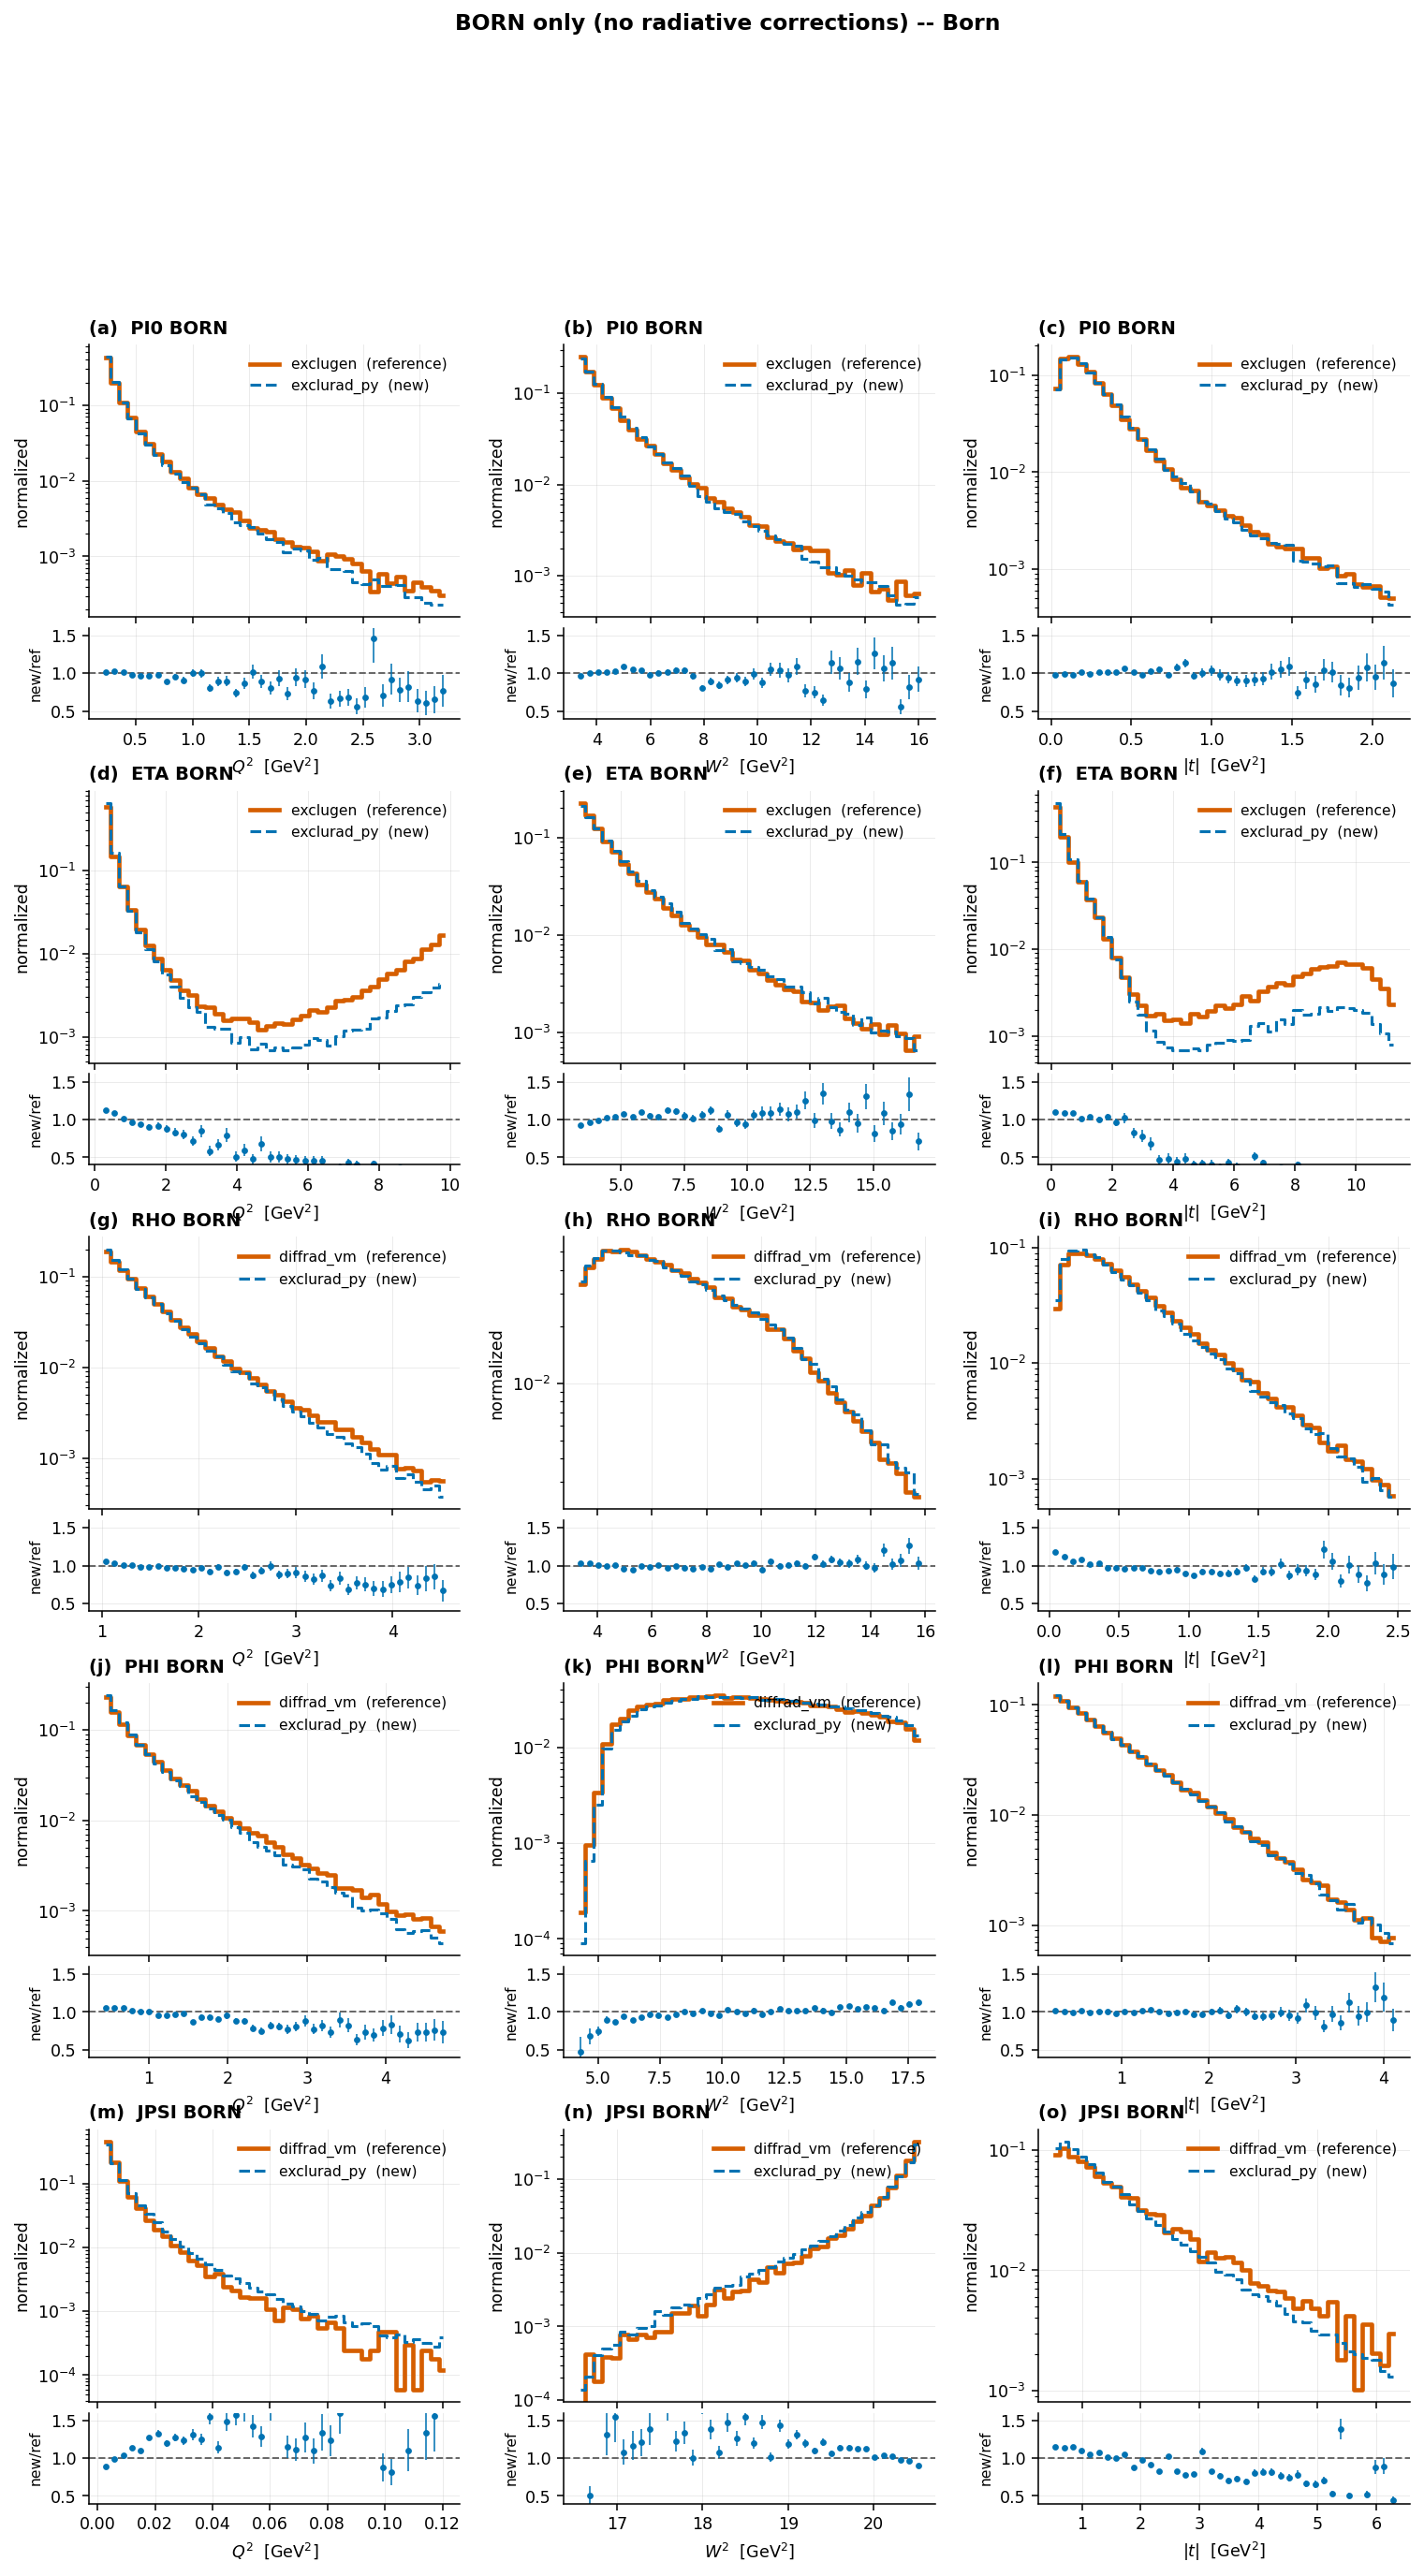

The script that saved this image:
"""Born-only comparison: exclurad_py vs exclugen (pi0, eta) and diffrad_vm (rho, phi, jpsi).

No radiative corrections anywhere -- so any disagreement here is the Born
cross section, the virtual-photon flux convention, or the phase-space
sampling.  It cannot be the radiative tail.  That is the whole point.

Cuts are matched on both sides:
 * y, xB and (jpsi) |p|/theta of e', proton and both decay daughters are
   applied to exclurad_py at generation, from the reference run cards;
 * for exclugen the reference itself runs itarg=1 (external radiator), so
   events are required to have 10.6 - e_eff < 1 MeV, which keeps 96.9% of
   them and removes the external-radiation confound;
 * both samples are then restricted to the (Q2, W2, |t|) overlap.
All samples are UNWEIGHTED on both sides.
"""
import os, sys, glob
import numpy as np
import matplotlib
matplotlib.use("Agg")
import matplotlib.pyplot as plt

BLUE, VERM, GREY = "#0072B2", "#D55E00", "#666666"
plt.rcParams.update({"font.size": 9, "axes.grid": True, "grid.alpha": 0.25,
                     "grid.linewidth": 0.5, "axes.spines.top": False,
                     "axes.spines.right": False, "figure.dpi": 140})
P = os.path.dirname(os.path.abspath(__file__))
M = 0.93827208816
E0 = 10.6

MESON_PID = {"pi0": 111, "eta": 221, "rho": 113, "phi": 333, "jpsi": 443}


def read_lund(path, meson_pid, need_eeff=False, max_ev=None):
    Q2 = []; W2 = []; t = []; keep = []
    with open(path) as fh:
        while True:
            l = fh.readline()
            if not l:
                break
            if l.startswith("#"):
                continue
            f = l.split()
            if len(f) < 10:
                continue
            try:
                npart = int(f[0])
            except ValueError:
                continue
            hdr_kin = len(f) >= 15
            scat = None; rec = None; eeff = E0
            for i in range(npart):
                p = fh.readline().split()
                if len(p) < 11:
                    continue
                pid = int(p[3]); st = int(p[2])
                px, py, pz, E = map(float, p[6:10])
                if i == 0 and st == 0 and pid == 11:
                    eeff = E        # exclugen writes a beam DOC line (status 0)
                elif pid == 11 and st == 1 and scat is None:
                    scat = (E, px, py, pz)
                elif pid == 2212:
                    rec = (E, px, py, pz)
            if scat is None or rec is None:
                continue
            if hdr_kin:
                W2.append(float(f[12])); Q2.append(float(f[13]))
            else:
                E, px, py, pz = scat
                q2 = 2 * E0 * E - 2 * E0 * pz
                nu = E0 - E
                Q2.append(q2); W2.append(M * M + 2 * M * nu - q2)
            t.append(2 * M * M - 2 * M * rec[0])
            keep.append((E0 - eeff) < 1e-3 if need_eeff else True)
            if max_ev and len(Q2) >= max_ev:
                break
    m = np.array(keep, dtype=bool)
    return (np.array(Q2)[m], np.array(W2)[m], -np.array(t)[m])


REF = {
 "pi0":  ("exclugen", sorted(glob.glob("/Volumes/wd_14tb/mc/exclugen/pi0/20260810_10.6_born_osg_v2/osg/*.lund")), True),
 "eta":  ("exclugen", sorted(glob.glob("/Volumes/wd_14tb/mc/exclugen/eta/20260810_10.6_born_osg_v2/osg/*.lund")), True),
 "rho":  ("diffrad_vm", ["/Users/vpk/MC_vector_mesons/samples_v2/rho_born_100k.lund"], False),
 "phi":  ("diffrad_vm", ["/Users/vpk/MC_vector_mesons/samples_v2/phi_born_100k.lund"], False),
 "jpsi": ("diffrad_vm", ["/Users/vpk/MC_vector_mesons/samples_v2/jpsi_born_100k.lund"], False),
}

def mine_files(ch):
    d = f"/Volumes/wd_14tb/mc/exclurad_py/{ch}/20260813_10.6_born_v1/lund"
    return sorted(glob.glob(f"{d}/{ch}_exclurad_py_born_10.6GeV*.lund"))

# Split by reference: pseudoscalars are compared to exclugen, vector
# mesons to diffrad_vm.  Two pages rather than one, since the groups share
# neither the reference nor the physics.
GROUPS = {"ps": ["pi0", "eta"], "vm": ["rho", "phi", "jpsi"]}
args = [a for a in sys.argv[1:] if not a.startswith("-")]
if args and args[0] in GROUPS:
    chans = [c for c in GROUPS[args[0]] if mine_files(c)]
    OUTNAME = f"compare_born_{args[0]}.png"
    TITLE = ("pseudoscalar mesons vs exclugen" if args[0] == "ps"
             else "vector mesons vs diffrad_vm")
else:
    chans = [c for c in args or list(REF) if mine_files(c)]
    OUTNAME, TITLE = "compare_born.png", "Born"
from matplotlib.gridspec import GridSpec

nrow = len(chans)
# 3 rows per channel: histogram, ratio, and a blank spacer so the next
# channel's title does not land on the previous ratio panel.
fig = plt.figure(figsize=(13, 4.4 * nrow))
gs = GridSpec(3 * nrow, 3, figure=fig,
              height_ratios=[3, 1, 0.55] * nrow, hspace=0.08, wspace=0.28)

for row, ch in enumerate(chans):
    refname, files, need_eeff = REF[ch]
    mp = [read_lund(f, MESON_PID[ch]) for f in mine_files(ch)]
    mine = tuple(np.concatenate([q[i] for q in mp]) for i in range(3))
    parts = [read_lund(f, MESON_PID[ch], need_eeff) for f in files]
    ref = tuple(np.concatenate([p_[i] for p_ in parts]) for i in range(3))

    # Cards now carry the reference's own limits on every variable, so the
    # two samples occupy the same volume and NO overlap restriction is
    # applied.  Restricting after the fact hid differences and left room for
    # normalization errors -- when integrated distributions are compared,
    # everything has to be the same by construction, not by post-selection.
    lo = [min(mine[i].min(), ref[i].min()) for i in range(3)]
    hi = [max(mine[i].max(), ref[i].max()) for i in range(3)]
    mm = np.ones(len(mine[0]), bool); rm = np.ones(len(ref[0]), bool)

    print(f"=== {ch} BORN vs {refname}:  exclurad_py {mm.sum()}  ref {rm.sum()}")
    for i, lab in enumerate(("Q2", "W2", "|t|")):
        a, b = mine[i][mm], ref[i][rm]
        print(f"     {lab:>4}  mean {a.mean():9.4f} vs {b.mean():9.4f}  "
              f"ratio {a.mean()/b.mean():6.3f}")

    for j, (lab, unit) in enumerate((("Q^2", "GeV$^2$"), ("W^2", "GeV$^2$"),
                                     ("|t|", "GeV$^2$"))):
        A = fig.add_subplot(gs[3 * row, j])
        R = fig.add_subplot(gs[3 * row + 1, j], sharex=A)
        a, b = mine[j][mm], ref[j][rm]
        bins = np.linspace(lo[j], max(np.percentile(a, 99.5),
                                      np.percentile(b, 99.5)), 41)
        ha, _ = np.histogram(a, bins=bins)
        hb, _ = np.histogram(b, bins=bins)
        wa, wb = ha / ha.sum(), hb / hb.sum()
        ctr = 0.5 * (bins[:-1] + bins[1:])

        A.step(ctr, wb, where="mid", lw=2.4, color=VERM,
               label=f"{refname}  (reference)")
        A.step(ctr, wa, where="mid", lw=1.6, color=BLUE, ls="--",
               label="exclurad_py  (new)")
        A.set_yscale("log")
        A.set_ylabel("normalized")
        A.set_title(f"({chr(97 + row * 3 + j)})  {ch.upper()} BORN",
                    loc="left", fontsize=10, fontweight="bold")
        A.legend(frameon=False, fontsize=8, loc="upper right")
        A.tick_params(labelbottom=False)

        # ratio with Poisson errors on both samples
        ok = (ha > 0) & (hb > 0)
        r = np.full(len(ctr), np.nan); e = np.full(len(ctr), np.nan)
        r[ok] = wa[ok] / wb[ok]
        e[ok] = r[ok] * np.sqrt(1.0 / ha[ok] + 1.0 / hb[ok])
        R.axhline(1.0, color=GREY, lw=1, ls="--")
        R.errorbar(ctr[ok], r[ok], yerr=e[ok], fmt="o", ms=2.5, lw=0.8,
                   color=BLUE, capsize=0)
        R.set_ylim(0.4, 1.6)
        R.set_ylabel("new/ref", fontsize=8)
        R.set_xlabel(rf"${lab}$  [{unit}]")
        R.grid(alpha=0.25, lw=0.5)
    print()

# tight_layout fights the GridSpec hspace that pairs each histogram with
# its ratio panel; the spacing is set explicitly in the GridSpec instead.
fig.suptitle(f"BORN only (no radiative corrections) -- {TITLE}",
             fontsize=12, fontweight="bold", y=0.995)
out = f"{P}/{OUTNAME}"
fig.savefig(out, bbox_inches="tight")
print("wrote", out)
